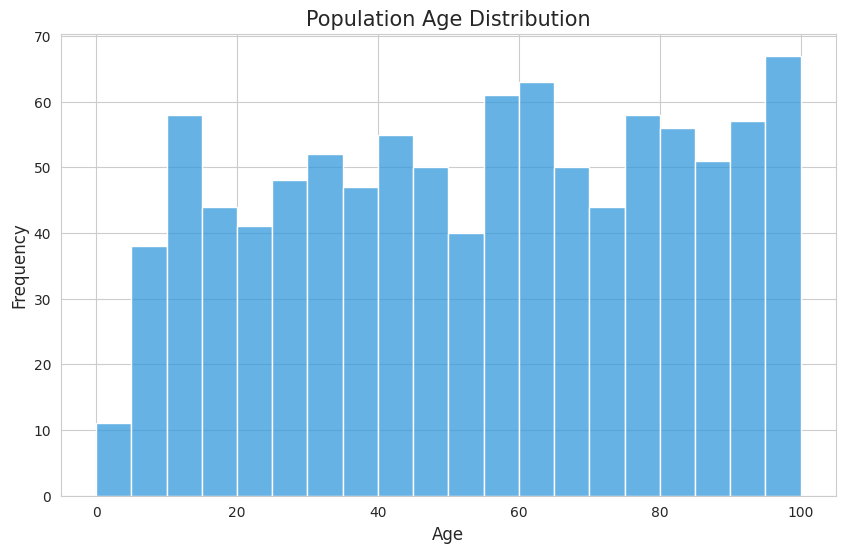

Python code for this plot:

import seaborn as sns
import matplotlib.pyplot as plt
import pandas as pd
import numpy as np

# Generating age data points
age_data = [0, 1, 1, 2, 3, 3, 3, 4, 4, 4, 4]  # This shows the pattern, imagine it continues
age_data += list(np.random.choice(range(5, 101), size=980, replace=True))  # Randomly fill remaining data

# Create the DataFrame
df = pd.DataFrame(age_data, columns=['Age'])

# Set the style
sns.set_style('whitegrid')

# Create the histogram
plt.figure(figsize=(10, 6))
sns.histplot(df['Age'], bins=20, color="#3498db", binwidth=5)

# Customize the plot with title and labels
plt.title('Population Age Distribution', fontsize=15)
plt.xlabel('Age', fontsize=12)
plt.ylabel('Frequency', fontsize=12)

# Show the plot
plt.show()
